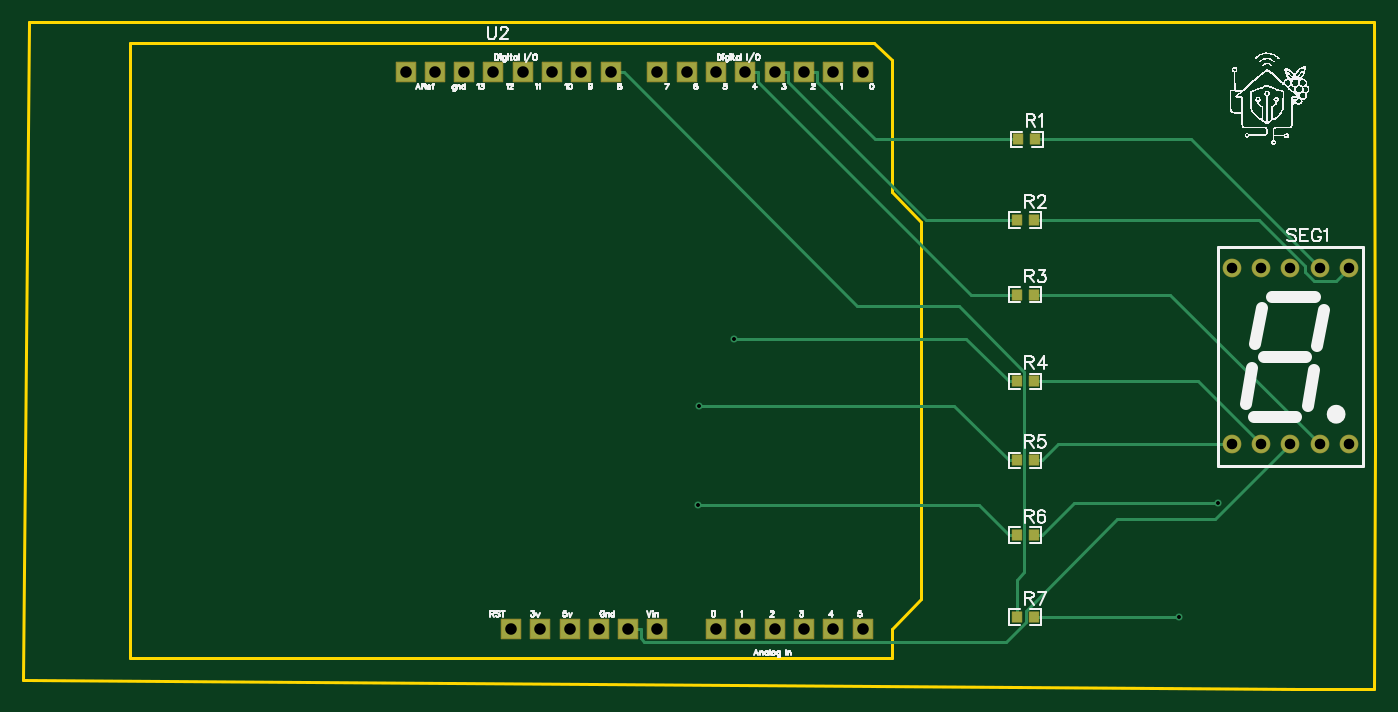
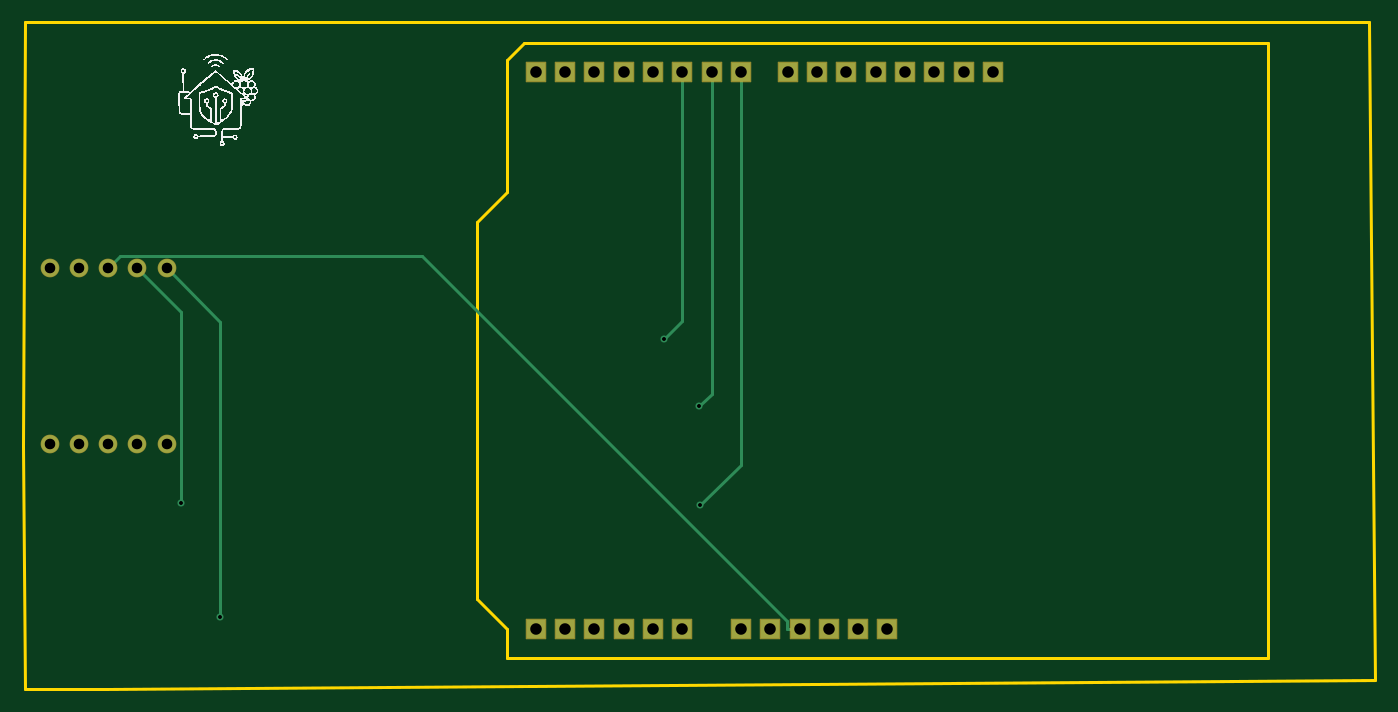
Circuit board: 10 layer files. Board 117.2 x 57.8 mm.
- drill: Drill_PTH_Through.DRL (980 bytes)
- drill: Drill_PTH_Through_Via.DRL (340 bytes)
- outline: Gerber_BoardOutlineLayer.GKO (1059 bytes)
- bottom_copper: Gerber_BottomLayer.GBL (2099 bytes)
- bottom_silk: Gerber_BottomSilkscreenLayer.GBO (26805 bytes)
- bottom_mask: Gerber_BottomSolderMaskLayer.GBS (1562 bytes)
- top_copper: Gerber_TopLayer.GTL (3870 bytes)
- paste: Gerber_TopPasteMaskLayer.GTP (4130 bytes)
- top_silk: Gerber_TopSilkscreenLayer.GTO (51696 bytes)
- top_mask: Gerber_TopSolderMaskLayer.GTS (2095 bytes)

=== drill: Drill_PTH_Through.DRL ===
M48
METRIC,LZ,000.000
;FILE_FORMAT=3:3
;TYPE=PLATED
;Layer: PTH_Through
;EasyEDA v6.5.46, 2025-06-25 09:17:09
;c32a7bcbb03645a88eb5fb473b9f6d41,a0a929ee5348484eab1505e8ec72bbe5,10
;Gerber Generator version 0.2
;Holesize 1 = 0.305 mm
T01C0.305
;Holesize 2 = 0.915 mm
T02C0.915
;Holesize 3 = 1.001 mm
T03C1.001
%
G05
G90
T01
X068109Y068704
X065090Y062875
X110045Y054458
X065006Y054260
X106648Y044577
T02
X111252Y059563
X113792Y059563
X116332Y059563
X118872Y059563
X121412Y059563
X121412Y074803
X118872Y074803
X116332Y074803
X113792Y074803
X111252Y074803
T03
X069088Y091821
X066548Y043561
X071628Y091821
X074168Y091821
X076708Y091821
X079248Y091821
X066548Y091821
X064008Y091821
X061468Y091821
X057404Y091821
X054864Y091821
X052324Y091821
X049784Y091821
X047244Y091821
X044704Y091821
X042164Y091821
X039624Y091821
X069088Y043561
X071628Y043561
X074168Y043561
X076708Y043561
X079248Y043561
X061468Y043561
X058928Y043561
X056388Y043561
X053848Y043561
X051308Y043561
X048768Y043561
M30

=== drill: Drill_PTH_Through_Via.DRL ===
M48
METRIC,LZ,000.000
;FILE_FORMAT=3:3
;TYPE=PLATED
;Layer: PTH_Through_Via
;EasyEDA v6.5.46, 2025-06-25 09:17:09
;c32a7bcbb03645a88eb5fb473b9f6d41,a0a929ee5348484eab1505e8ec72bbe5,10
;Gerber Generator version 0.2
;Holesize 1 = 0.305 mm
T01C0.305
%
G05
G90
T01
X068109Y068704
X065090Y062875
X110045Y054458
X065006Y054260
X106648Y044577
M30

=== outline: Gerber_BoardOutlineLayer.GKO ===
G04 Layer: BoardOutlineLayer*
G04 EasyEDA v6.5.46, 2025-06-25 09:17:09*
G04 c32a7bcbb03645a88eb5fb473b9f6d41,a0a929ee5348484eab1505e8ec72bbe5,10*
G04 Gerber Generator version 0.2*
G04 Scale: 100 percent, Rotated: No, Reflected: No *
G04 Dimensions in millimeters *
G04 leading zeros omitted , absolute positions ,4 integer and 5 decimal *
%FSLAX45Y45*%
%MOMM*%

%ADD10C,0.2540*%
D10*
X700023Y9599929D02*
G01*
X700023Y9613900D01*
X12357100Y9613900D01*
X12369800Y5943600D01*
X12357100Y3835400D01*
X12242800Y3835400D01*
X12115800Y3835400D01*
X12039600Y3835400D01*
X11671300Y3835400D01*
X647700Y3911600D01*
X700023Y9599929D01*
X1574800Y4102100D02*
G01*
X8178800Y4102100D01*
X8178800Y4102100D02*
G01*
X8178800Y4356100D01*
X8178800Y4356100D02*
G01*
X8432800Y4610100D01*
X8432800Y4610100D02*
G01*
X8432800Y7886700D01*
X8432800Y7886700D02*
G01*
X8178800Y8140700D01*
X8178800Y8140700D02*
G01*
X8178800Y9283700D01*
X8178800Y9283700D02*
G01*
X8026400Y9436100D01*
X8026400Y9436100D02*
G01*
X1574800Y9436100D01*
X1574800Y9436100D02*
G01*
X1574800Y4102100D01*

%LPD*%
M02*

=== bottom_copper: Gerber_BottomLayer.GBL ===
G04 Layer: BottomLayer*
G04 EasyEDA v6.5.46, 2025-06-25 09:17:09*
G04 c32a7bcbb03645a88eb5fb473b9f6d41,a0a929ee5348484eab1505e8ec72bbe5,10*
G04 Gerber Generator version 0.2*
G04 Scale: 100 percent, Rotated: No, Reflected: No *
G04 Dimensions in millimeters *
G04 leading zeros omitted , absolute positions ,4 integer and 5 decimal *
%FSLAX45Y45*%
%MOMM*%

%ADD10C,0.2540*%
%ADD11C,1.5240*%
%ADD12R,1.6764X1.6764*%
%ADD13C,0.6096*%

%LPD*%
D10*
X6654800Y9182100D02*
G01*
X6654800Y7026503D01*
X6810908Y6870395D01*
X6400800Y9182100D02*
G01*
X6400800Y6395694D01*
X6509029Y6287465D01*
X11379200Y7480300D02*
G01*
X11004473Y7105573D01*
X11004473Y5445785D01*
X6146800Y9182100D02*
G01*
X6146800Y5779770D01*
X6500571Y5425998D01*
X11125200Y7480300D02*
G01*
X10664774Y7019874D01*
X10664774Y4457700D01*
X5750585Y4356100D02*
G01*
X5750585Y4425569D01*
X8910878Y7585862D01*
X11527637Y7585862D01*
X11633200Y7480300D01*
X5638800Y4356100D02*
G01*
X5750585Y4356100D01*
D11*
G01*
X11125200Y5956300D03*
G01*
X11379200Y5956300D03*
G01*
X11633200Y5956300D03*
G01*
X11887200Y5956300D03*
G01*
X12141200Y5956300D03*
G01*
X12141200Y7480300D03*
G01*
X11887200Y7480300D03*
G01*
X11633200Y7480300D03*
G01*
X11379200Y7480300D03*
G01*
X11125200Y7480300D03*
D12*
G01*
X6908800Y9182100D03*
G01*
X6654800Y4356100D03*
G01*
X7162800Y9182100D03*
G01*
X7416800Y9182100D03*
G01*
X7670800Y9182100D03*
G01*
X7924800Y9182100D03*
G01*
X6654800Y9182100D03*
G01*
X6400800Y9182100D03*
G01*
X6146800Y9182100D03*
G01*
X5740400Y9182100D03*
G01*
X5486400Y9182100D03*
G01*
X5232400Y9182100D03*
G01*
X4978400Y9182100D03*
G01*
X4724400Y9182100D03*
G01*
X4470400Y9182100D03*
G01*
X4216400Y9182100D03*
G01*
X3962400Y9182100D03*
G01*
X6908800Y4356100D03*
G01*
X7162800Y4356100D03*
G01*
X7416800Y4356100D03*
G01*
X7670800Y4356100D03*
G01*
X7924800Y4356100D03*
G01*
X6146800Y4356100D03*
G01*
X5892800Y4356100D03*
G01*
X5638800Y4356100D03*
G01*
X5384800Y4356100D03*
G01*
X5130800Y4356100D03*
G01*
X4876800Y4356100D03*
D13*
G01*
X6810908Y6870395D03*
G01*
X6509029Y6287465D03*
G01*
X11004473Y5445785D03*
G01*
X6500571Y5425998D03*
G01*
X10664774Y4457700D03*
M02*

=== bottom_silk: Gerber_BottomSilkscreenLayer.GBO (26805 bytes, source omitted) ===
=== bottom_mask: Gerber_BottomSolderMaskLayer.GBS ===
G04 Layer: BottomSolderMaskLayer*
G04 EasyEDA v6.5.46, 2025-06-25 09:17:09*
G04 c32a7bcbb03645a88eb5fb473b9f6d41,a0a929ee5348484eab1505e8ec72bbe5,10*
G04 Gerber Generator version 0.2*
G04 Scale: 100 percent, Rotated: No, Reflected: No *
G04 Dimensions in millimeters *
G04 leading zeros omitted , absolute positions ,4 integer and 5 decimal *
%FSLAX45Y45*%
%MOMM*%

%AMMACRO1*4,1,8,-0.8593,-0.889,-0.889,-0.859,-0.889,0.8593,-0.8593,0.889,0.859,0.889,0.889,0.8593,0.889,-0.859,0.859,-0.889,-0.8593,-0.889,0*%
%ADD10C,1.6256*%
%ADD11MACRO1*%

%LPD*%
D10*
G01*
X11125200Y5956300D03*
G01*
X11379200Y5956300D03*
G01*
X11633200Y5956300D03*
G01*
X11887200Y5956300D03*
G01*
X12141200Y5956300D03*
G01*
X12141200Y7480300D03*
G01*
X11887200Y7480300D03*
G01*
X11633200Y7480300D03*
G01*
X11379200Y7480300D03*
G01*
X11125200Y7480300D03*
D11*
G01*
X6908800Y9182100D03*
G01*
X6654800Y4356100D03*
G01*
X7162800Y9182100D03*
G01*
X7416800Y9182100D03*
G01*
X7670800Y9182100D03*
G01*
X7924800Y9182100D03*
G01*
X6654800Y9182100D03*
G01*
X6400800Y9182100D03*
G01*
X6146800Y9182100D03*
G01*
X5740400Y9182100D03*
G01*
X5486400Y9182100D03*
G01*
X5232400Y9182100D03*
G01*
X4978400Y9182100D03*
G01*
X4724400Y9182100D03*
G01*
X4470400Y9182100D03*
G01*
X4216400Y9182100D03*
G01*
X3962400Y9182100D03*
G01*
X6908800Y4356100D03*
G01*
X7162800Y4356100D03*
G01*
X7416800Y4356100D03*
G01*
X7670800Y4356100D03*
G01*
X7924800Y4356100D03*
G01*
X6146800Y4356100D03*
G01*
X5892800Y4356100D03*
G01*
X5638800Y4356100D03*
G01*
X5384800Y4356100D03*
G01*
X5130800Y4356100D03*
G01*
X4876800Y4356100D03*
M02*

=== top_copper: Gerber_TopLayer.GTL ===
G04 Layer: TopLayer*
G04 EasyEDA v6.5.46, 2025-06-25 09:17:09*
G04 c32a7bcbb03645a88eb5fb473b9f6d41,a0a929ee5348484eab1505e8ec72bbe5,10*
G04 Gerber Generator version 0.2*
G04 Scale: 100 percent, Rotated: No, Reflected: No *
G04 Dimensions in millimeters *
G04 leading zeros omitted , absolute positions ,4 integer and 5 decimal *
%FSLAX45Y45*%
%MOMM*%

%AMMACRO1*21,1,$1,$2,0,0,$3*%
%ADD10C,0.2540*%
%ADD11MACRO1,0.864X0.8065X90.0000*%
%ADD12C,1.5240*%
%ADD13R,1.6764X1.6764*%
%ADD14C,0.6096*%

%LPD*%
D10*
X11887200Y7480300D02*
G01*
X10769600Y8597900D01*
X9422536Y8597900D01*
X7416800Y9182100D02*
G01*
X7528585Y9182100D01*
X7528585Y9182100D02*
G01*
X7528585Y9098254D01*
X8028940Y8597900D01*
X9271863Y8597900D01*
X12141200Y7480300D02*
G01*
X12027890Y7366990D01*
X11841657Y7366990D01*
X11760200Y7448448D01*
X11760200Y7503083D01*
X11363883Y7899400D01*
X9409836Y7899400D01*
X7162800Y9182100D02*
G01*
X7274585Y9182100D01*
X7274585Y9182100D02*
G01*
X7274585Y9098254D01*
X8473440Y7899400D01*
X9259163Y7899400D01*
X11887200Y5956300D02*
G01*
X10591800Y7251700D01*
X9409836Y7251700D01*
X6908800Y9182100D02*
G01*
X7020585Y9182100D01*
X7020585Y9182100D02*
G01*
X7020585Y9098254D01*
X8867140Y7251700D01*
X9259163Y7251700D01*
X11379200Y5956300D02*
G01*
X10833100Y6502400D01*
X9409836Y6502400D01*
X9259163Y6502400D02*
G01*
X9190888Y6502400D01*
X6810908Y6870395D02*
G01*
X8822893Y6870395D01*
X9190888Y6502400D01*
X9409836Y5816600D02*
G01*
X9478111Y5816600D01*
X11125200Y5956300D02*
G01*
X9617811Y5956300D01*
X9478111Y5816600D01*
X9259163Y5816600D02*
G01*
X9190888Y5816600D01*
X6509029Y6287465D02*
G01*
X8720023Y6287465D01*
X9190888Y5816600D01*
X9409836Y5168900D02*
G01*
X9478111Y5168900D01*
X11004473Y5445785D02*
G01*
X9754997Y5445785D01*
X9478111Y5168900D01*
X9259163Y5168900D02*
G01*
X9190888Y5168900D01*
X6500571Y5425998D02*
G01*
X8933789Y5425998D01*
X9190888Y5168900D01*
X10664774Y4457700D02*
G01*
X9409836Y4457700D01*
X5740400Y9182100D02*
G01*
X5852185Y9182100D01*
X5852185Y9182100D02*
G01*
X7880375Y7153910D01*
X8757767Y7153910D01*
X9327591Y6584086D01*
X9327591Y4848174D01*
X9259163Y4779746D01*
X9259163Y4457700D01*
X5892800Y4356100D02*
G01*
X6004585Y4356100D01*
X6004585Y4356100D02*
G01*
X6004585Y4272254D01*
X6032652Y4244187D01*
X9170974Y4244187D01*
X9341434Y4414646D01*
X9341434Y4512538D01*
X10134091Y5305196D01*
X10982096Y5305196D01*
X11633200Y5956300D01*
D11*
G01*
X9422524Y8597900D03*
G01*
X9271875Y8597900D03*
G01*
X9409824Y7899400D03*
G01*
X9259175Y7899400D03*
G01*
X9409824Y7251700D03*
G01*
X9259175Y7251700D03*
G01*
X9409824Y6502400D03*
G01*
X9259175Y6502400D03*
G01*
X9409824Y5816600D03*
G01*
X9259175Y5816600D03*
G01*
X9409824Y5168900D03*
G01*
X9259175Y5168900D03*
G01*
X9409824Y4457700D03*
G01*
X9259175Y4457700D03*
D12*
G01*
X11125200Y5956300D03*
G01*
X11379200Y5956300D03*
G01*
X11633200Y5956300D03*
G01*
X11887200Y5956300D03*
G01*
X12141200Y5956300D03*
G01*
X12141200Y7480300D03*
G01*
X11887200Y7480300D03*
G01*
X11633200Y7480300D03*
G01*
X11379200Y7480300D03*
G01*
X11125200Y7480300D03*
D13*
G01*
X6908800Y9182100D03*
G01*
X6654800Y4356100D03*
G01*
X7162800Y9182100D03*
G01*
X7416800Y9182100D03*
G01*
X7670800Y9182100D03*
G01*
X7924800Y9182100D03*
G01*
X6654800Y9182100D03*
G01*
X6400800Y9182100D03*
G01*
X6146800Y9182100D03*
G01*
X5740400Y9182100D03*
G01*
X5486400Y9182100D03*
G01*
X5232400Y9182100D03*
G01*
X4978400Y9182100D03*
G01*
X4724400Y9182100D03*
G01*
X4470400Y9182100D03*
G01*
X4216400Y9182100D03*
G01*
X3962400Y9182100D03*
G01*
X6908800Y4356100D03*
G01*
X7162800Y4356100D03*
G01*
X7416800Y4356100D03*
G01*
X7670800Y4356100D03*
G01*
X7924800Y4356100D03*
G01*
X6146800Y4356100D03*
G01*
X5892800Y4356100D03*
G01*
X5638800Y4356100D03*
G01*
X5384800Y4356100D03*
G01*
X5130800Y4356100D03*
G01*
X4876800Y4356100D03*
D14*
G01*
X6810908Y6870395D03*
G01*
X6509029Y6287465D03*
G01*
X11004473Y5445785D03*
G01*
X6500571Y5425998D03*
G01*
X10664774Y4457700D03*
M02*

=== paste: Gerber_TopPasteMaskLayer.GTP ===
G04 Layer: TopPasteMaskLayer*
G04 EasyEDA v6.5.46, 2025-06-25 09:17:09*
G04 c32a7bcbb03645a88eb5fb473b9f6d41,a0a929ee5348484eab1505e8ec72bbe5,10*
G04 Gerber Generator version 0.2*
G04 Scale: 100 percent, Rotated: No, Reflected: No *
G04 Dimensions in millimeters *
G04 leading zeros omitted , absolute positions ,4 integer and 5 decimal *
%FSLAX45Y45*%
%MOMM*%

%ADD10C,0.0001*%

%LPD*%
G36*
X9386722Y8642908D02*
G01*
X9381693Y8637879D01*
X9381693Y8615121D01*
X9418675Y8615121D01*
X9418675Y8582101D01*
X9381693Y8582101D01*
X9381693Y8557920D01*
X9386722Y8552891D01*
X9466681Y8552891D01*
X9471710Y8557920D01*
X9471710Y8637879D01*
X9466681Y8642908D01*
G37*
G36*
X9227718Y8642908D02*
G01*
X9222689Y8637879D01*
X9222689Y8557920D01*
X9227718Y8552891D01*
X9307677Y8552891D01*
X9312706Y8557920D01*
X9312706Y8580678D01*
X9275724Y8580678D01*
X9275724Y8613698D01*
X9312706Y8613698D01*
X9312706Y8637879D01*
X9307677Y8642908D01*
G37*
G36*
X9374022Y7944408D02*
G01*
X9368993Y7939379D01*
X9368993Y7916621D01*
X9405975Y7916621D01*
X9405975Y7883601D01*
X9368993Y7883601D01*
X9368993Y7859420D01*
X9374022Y7854391D01*
X9453981Y7854391D01*
X9459010Y7859420D01*
X9459010Y7939379D01*
X9453981Y7944408D01*
G37*
G36*
X9215018Y7944408D02*
G01*
X9209989Y7939379D01*
X9209989Y7859420D01*
X9215018Y7854391D01*
X9294977Y7854391D01*
X9300006Y7859420D01*
X9300006Y7882178D01*
X9263024Y7882178D01*
X9263024Y7915198D01*
X9300006Y7915198D01*
X9300006Y7939379D01*
X9294977Y7944408D01*
G37*
G36*
X9374022Y7296708D02*
G01*
X9368993Y7291679D01*
X9368993Y7268921D01*
X9405975Y7268921D01*
X9405975Y7235901D01*
X9368993Y7235901D01*
X9368993Y7211720D01*
X9374022Y7206691D01*
X9453981Y7206691D01*
X9459010Y7211720D01*
X9459010Y7291679D01*
X9453981Y7296708D01*
G37*
G36*
X9215018Y7296708D02*
G01*
X9209989Y7291679D01*
X9209989Y7211720D01*
X9215018Y7206691D01*
X9294977Y7206691D01*
X9300006Y7211720D01*
X9300006Y7234478D01*
X9263024Y7234478D01*
X9263024Y7267498D01*
X9300006Y7267498D01*
X9300006Y7291679D01*
X9294977Y7296708D01*
G37*
G36*
X9374022Y6547408D02*
G01*
X9368993Y6542379D01*
X9368993Y6519621D01*
X9405975Y6519621D01*
X9405975Y6486601D01*
X9368993Y6486601D01*
X9368993Y6462420D01*
X9374022Y6457391D01*
X9453981Y6457391D01*
X9459010Y6462420D01*
X9459010Y6542379D01*
X9453981Y6547408D01*
G37*
G36*
X9215018Y6547408D02*
G01*
X9209989Y6542379D01*
X9209989Y6462420D01*
X9215018Y6457391D01*
X9294977Y6457391D01*
X9300006Y6462420D01*
X9300006Y6485178D01*
X9263024Y6485178D01*
X9263024Y6518198D01*
X9300006Y6518198D01*
X9300006Y6542379D01*
X9294977Y6547408D01*
G37*
G36*
X9374022Y5861608D02*
G01*
X9368993Y5856579D01*
X9368993Y5833821D01*
X9405975Y5833821D01*
X9405975Y5800801D01*
X9368993Y5800801D01*
X9368993Y5776620D01*
X9374022Y5771591D01*
X9453981Y5771591D01*
X9459010Y5776620D01*
X9459010Y5856579D01*
X9453981Y5861608D01*
G37*
G36*
X9215018Y5861608D02*
G01*
X9209989Y5856579D01*
X9209989Y5776620D01*
X9215018Y5771591D01*
X9294977Y5771591D01*
X9300006Y5776620D01*
X9300006Y5799378D01*
X9263024Y5799378D01*
X9263024Y5832398D01*
X9300006Y5832398D01*
X9300006Y5856579D01*
X9294977Y5861608D01*
G37*
G36*
X9374022Y5213908D02*
G01*
X9368993Y5208879D01*
X9368993Y5186121D01*
X9405975Y5186121D01*
X9405975Y5153101D01*
X9368993Y5153101D01*
X9368993Y5128920D01*
X9374022Y5123891D01*
X9453981Y5123891D01*
X9459010Y5128920D01*
X9459010Y5208879D01*
X9453981Y5213908D01*
G37*
G36*
X9215018Y5213908D02*
G01*
X9209989Y5208879D01*
X9209989Y5128920D01*
X9215018Y5123891D01*
X9294977Y5123891D01*
X9300006Y5128920D01*
X9300006Y5151678D01*
X9263024Y5151678D01*
X9263024Y5184698D01*
X9300006Y5184698D01*
X9300006Y5208879D01*
X9294977Y5213908D01*
G37*
G36*
X9374022Y4502708D02*
G01*
X9368993Y4497679D01*
X9368993Y4474921D01*
X9405975Y4474921D01*
X9405975Y4441901D01*
X9368993Y4441901D01*
X9368993Y4417720D01*
X9374022Y4412691D01*
X9453981Y4412691D01*
X9459010Y4417720D01*
X9459010Y4497679D01*
X9453981Y4502708D01*
G37*
G36*
X9215018Y4502708D02*
G01*
X9209989Y4497679D01*
X9209989Y4417720D01*
X9215018Y4412691D01*
X9294977Y4412691D01*
X9300006Y4417720D01*
X9300006Y4440478D01*
X9263024Y4440478D01*
X9263024Y4473498D01*
X9300006Y4473498D01*
X9300006Y4497679D01*
X9294977Y4502708D01*
G37*
M02*

=== top_silk: Gerber_TopSilkscreenLayer.GTO (51696 bytes, source omitted) ===
=== top_mask: Gerber_TopSolderMaskLayer.GTS ===
G04 Layer: TopSolderMaskLayer*
G04 EasyEDA v6.5.46, 2025-06-25 09:17:09*
G04 c32a7bcbb03645a88eb5fb473b9f6d41,a0a929ee5348484eab1505e8ec72bbe5,10*
G04 Gerber Generator version 0.2*
G04 Scale: 100 percent, Rotated: No, Reflected: No *
G04 Dimensions in millimeters *
G04 leading zeros omitted , absolute positions ,4 integer and 5 decimal *
%FSLAX45Y45*%
%MOMM*%

%AMMACRO1*4,1,8,-0.4243,-0.4829,-0.454,-0.4529,-0.454,0.4531,-0.4243,0.4829,0.4241,0.4829,0.454,0.4531,0.454,-0.4529,0.4241,-0.4829,-0.4243,-0.4829,0*%
%AMMACRO2*4,1,8,-0.8593,-0.889,-0.889,-0.859,-0.889,0.8593,-0.8593,0.889,0.859,0.889,0.889,0.8593,0.889,-0.859,0.859,-0.889,-0.8593,-0.889,0*%
%ADD10MACRO1*%
%ADD11C,1.6256*%
%ADD12MACRO2*%

%LPD*%
D10*
G01*
X9422523Y8597900D03*
G01*
X9271876Y8597900D03*
G01*
X9409823Y7899400D03*
G01*
X9259176Y7899400D03*
G01*
X9409823Y7251700D03*
G01*
X9259176Y7251700D03*
G01*
X9409823Y6502400D03*
G01*
X9259176Y6502400D03*
G01*
X9409823Y5816600D03*
G01*
X9259176Y5816600D03*
G01*
X9409823Y5168900D03*
G01*
X9259176Y5168900D03*
G01*
X9409823Y4457700D03*
G01*
X9259176Y4457700D03*
D11*
G01*
X11125200Y5956300D03*
G01*
X11379200Y5956300D03*
G01*
X11633200Y5956300D03*
G01*
X11887200Y5956300D03*
G01*
X12141200Y5956300D03*
G01*
X12141200Y7480300D03*
G01*
X11887200Y7480300D03*
G01*
X11633200Y7480300D03*
G01*
X11379200Y7480300D03*
G01*
X11125200Y7480300D03*
D12*
G01*
X6908800Y9182100D03*
G01*
X6654800Y4356100D03*
G01*
X7162800Y9182100D03*
G01*
X7416800Y9182100D03*
G01*
X7670800Y9182100D03*
G01*
X7924800Y9182100D03*
G01*
X6654800Y9182100D03*
G01*
X6400800Y9182100D03*
G01*
X6146800Y9182100D03*
G01*
X5740400Y9182100D03*
G01*
X5486400Y9182100D03*
G01*
X5232400Y9182100D03*
G01*
X4978400Y9182100D03*
G01*
X4724400Y9182100D03*
G01*
X4470400Y9182100D03*
G01*
X4216400Y9182100D03*
G01*
X3962400Y9182100D03*
G01*
X6908800Y4356100D03*
G01*
X7162800Y4356100D03*
G01*
X7416800Y4356100D03*
G01*
X7670800Y4356100D03*
G01*
X7924800Y4356100D03*
G01*
X6146800Y4356100D03*
G01*
X5892800Y4356100D03*
G01*
X5638800Y4356100D03*
G01*
X5384800Y4356100D03*
G01*
X5130800Y4356100D03*
G01*
X4876800Y4356100D03*
M02*

